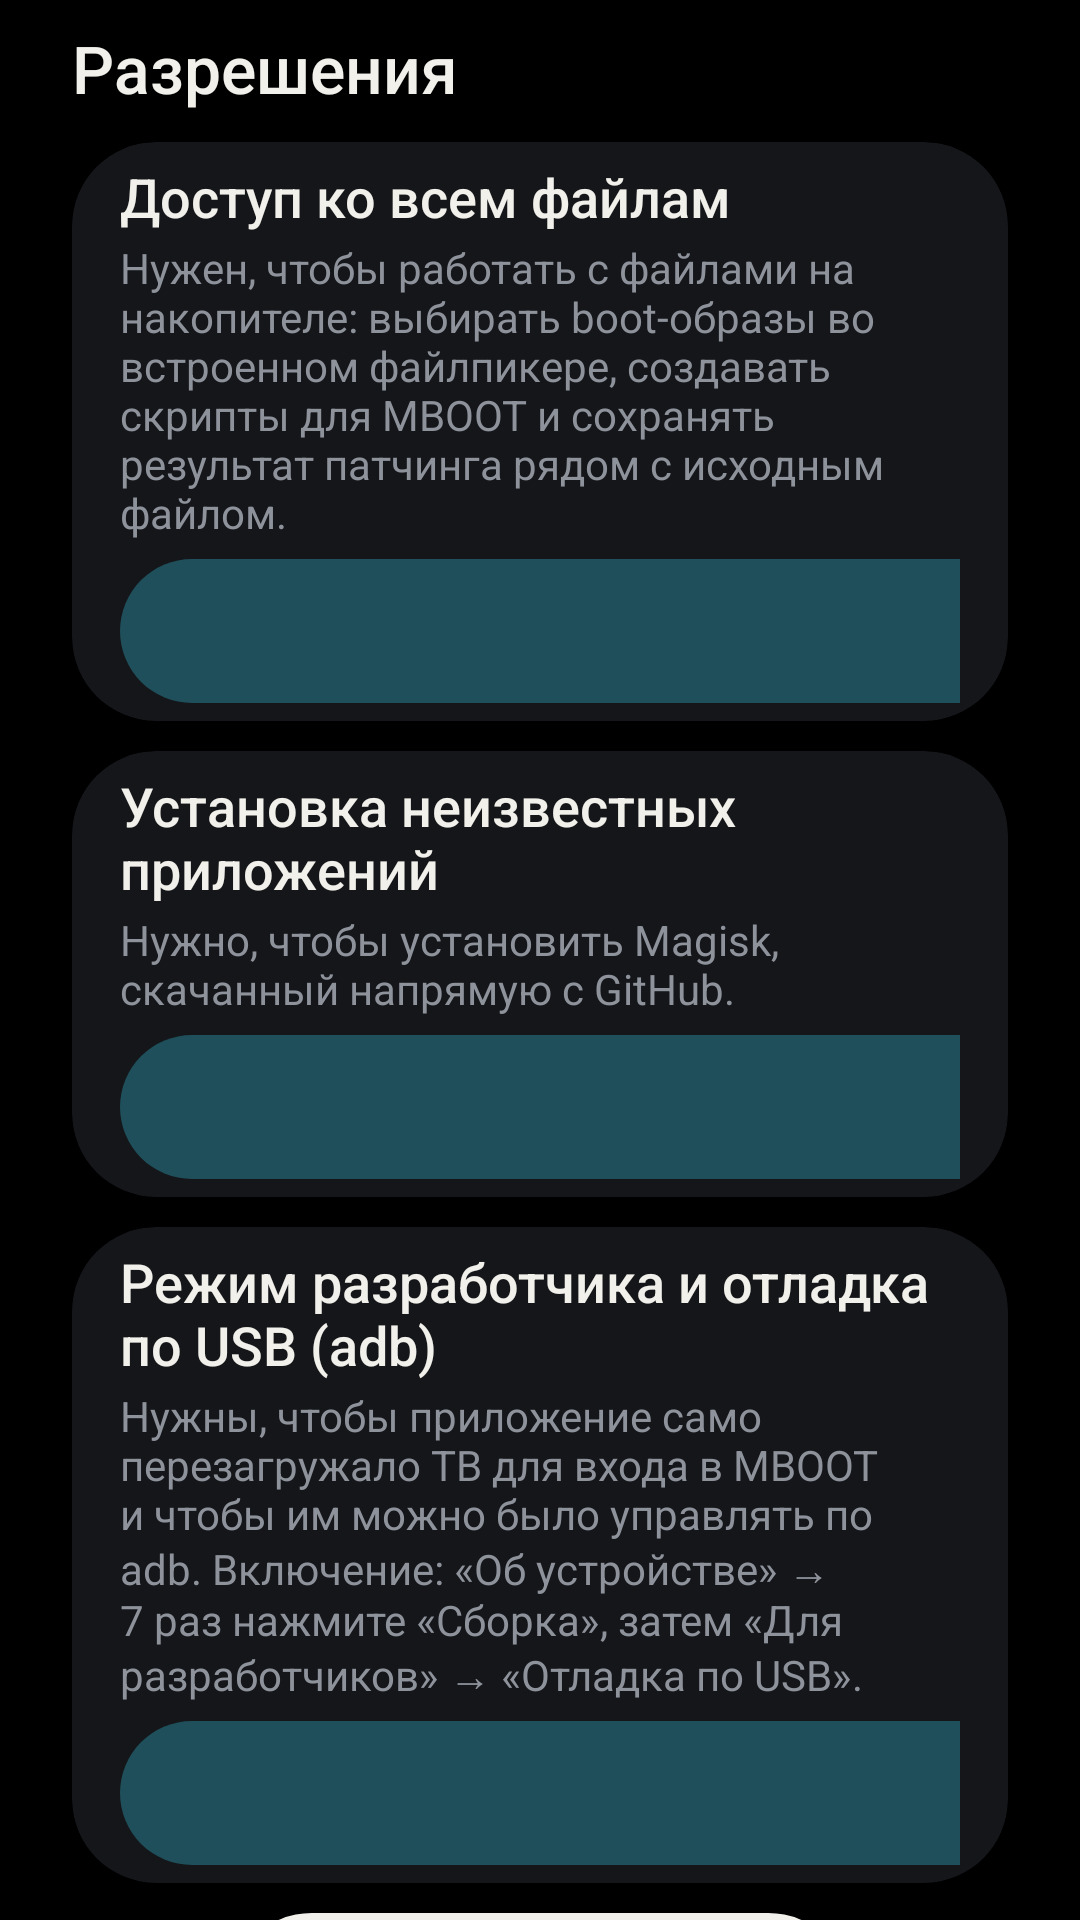

Android layout source for this screen:
<!-- AndroidManifest.xml: activity theme Theme.Telly -->
<!-- res/layout/activity_permissions.xml -->
<?xml version="1.0" encoding="utf-8"?>
<ScrollView xmlns:android="http://schemas.android.com/apk/res/android"
    xmlns:app="http://schemas.android.com/apk/res-auto"
    xmlns:tools="http://schemas.android.com/tools"
    android:layout_width="match_parent"
    android:layout_height="match_parent"
    android:background="@color/black"
    android:fillViewport="true"
    android:scrollbars="none">

    <LinearLayout
        android:layout_width="match_parent"
        android:layout_height="wrap_content"
        android:orientation="vertical"
        android:paddingStart="24dp"
        android:paddingTop="8dp"
        android:paddingEnd="24dp"
        android:paddingBottom="12dp"
        android:clipToPadding="false">

        <TextView
            android:layout_width="wrap_content"
            android:layout_height="wrap_content"
            android:fontFamily="sans-serif-medium"
            android:layout_marginBottom="10dp"
            android:text="@string/perm_screen_title"
            android:textColor="@color/text_primary"
            android:textSize="22sp" />

        
        <com.google.android.material.card.MaterialCardView
            style="@style/PermCard"
            app:cardBackgroundColor="@color/surface"
            app:cardCornerRadius="28dp"
            app:cardElevation="0dp">

            <LinearLayout style="@style/PermCardBody">

                <TextView style="@style/PermTitle" android:text="@string/perm_storage_title" />

                <TextView style="@style/PermDesc" android:text="@string/perm_storage_desc" />

                <LinearLayout style="@style/PermRow">

                    <TextView
                        android:id="@+id/permStorageStatus"
                        style="@style/PermStatus"
                        tools:text="Не разрешено" />

                    <com.google.android.material.button.MaterialButton
        android:textAllCaps="false"
        android:letterSpacing="0"
                        android:id="@+id/permStorageButton"
                        style="@style/PermButton"
                        tools:text="Выдать разрешение" />
                </LinearLayout>
            </LinearLayout>
        </com.google.android.material.card.MaterialCardView>

        
        <com.google.android.material.card.MaterialCardView
            style="@style/PermCard"
            android:layout_marginTop="10dp"
            app:cardBackgroundColor="@color/surface"
            app:cardCornerRadius="28dp"
            app:cardElevation="0dp">

            <LinearLayout style="@style/PermCardBody">

                <TextView style="@style/PermTitle" android:text="@string/perm_install_title" />

                <TextView style="@style/PermDesc" android:text="@string/perm_install_desc" />

                <LinearLayout style="@style/PermRow">

                    <TextView
                        android:id="@+id/permInstallStatus"
                        style="@style/PermStatus" />

                    <com.google.android.material.button.MaterialButton
        android:textAllCaps="false"
        android:letterSpacing="0"
                        android:id="@+id/permInstallButton"
                        style="@style/PermButton" />
                </LinearLayout>
            </LinearLayout>
        </com.google.android.material.card.MaterialCardView>

        
        <com.google.android.material.card.MaterialCardView
            style="@style/PermCard"
            android:layout_marginTop="10dp"
            app:cardBackgroundColor="@color/surface"
            app:cardCornerRadius="28dp"
            app:cardElevation="0dp">

            <LinearLayout style="@style/PermCardBody">

                <TextView style="@style/PermTitle" android:text="@string/perm_adb_title" />

                <TextView style="@style/PermDesc" android:text="@string/perm_adb_desc" />

                <LinearLayout style="@style/PermRow">

                    <TextView
                        android:id="@+id/permAdbStatus"
                        style="@style/PermStatus" />

                    <com.google.android.material.button.MaterialButton
        android:textAllCaps="false"
        android:letterSpacing="0"
                        android:id="@+id/permAdbButton"
                        style="@style/PermButton" />
                </LinearLayout>
            </LinearLayout>
        </com.google.android.material.card.MaterialCardView>

        <LinearLayout
            android:layout_width="match_parent"
            android:layout_height="wrap_content"
            android:gravity="center_horizontal"
            android:orientation="horizontal"
            android:weightSum="3">

            <com.google.android.material.button.MaterialButton
        android:textAllCaps="false"
        android:letterSpacing="0"
                android:id="@+id/permDone"
                style="@style/TellyButtonPrimary"
                android:layout_width="0dp"
                android:layout_height="56dp"
                android:layout_marginTop="10dp"
                android:layout_weight="2"
                android:focusedByDefault="true"
                android:insetTop="0dp"
                android:insetBottom="0dp"
                android:text="@string/perm_done_button"
                android:textSize="17sp"
                app:cornerRadius="28dp" />
        </LinearLayout>

    </LinearLayout>
</ScrollView>
<!-- resources referenced by this layout -->
<resources>
  <color name="black">#000000</color>
  <color name="surface">#14161A</color>
  <color name="text_primary">#F2F0EA</color>
  <string name="perm_adb_desc">Нужны, чтобы приложение само перезагружало ТВ для входа в MBOOT и чтобы им можно было управлять по adb. Включение: «Об устройстве» → 7 раз нажмите «Сборка», затем «Для разработчиков» → «Отладка по USB».</string>
  <string name="perm_adb_title">Режим разработчика и отладка по USB (adb)</string>
  <string name="perm_done_button">Готово</string>
  <string name="perm_install_desc">Нужно, чтобы установить Magisk, скачанный напрямую с GitHub.</string>
  <string name="perm_install_title">Установка неизвестных приложений</string>
  <string name="perm_screen_title">Разрешения</string>
  <string name="perm_storage_desc">Нужен, чтобы работать с файлами на накопителе: выбирать boot-образы во встроенном файлпикере, создавать скрипты для MBOOT и сохранять результат патчинга рядом с исходным файлом.</string>
  <string name="perm_storage_title">Доступ ко всем файлам</string>
  <style name="PermButton" parent="TellyButtonAccent">
          <item name="android:layout_width">320dp</item>
          <item name="android:layout_height">48dp</item>
          <item name="android:textSize">15sp</item>
      </style>
  <style name="PermCard">
          <item name="android:layout_width">match_parent</item>
          <item name="android:layout_height">wrap_content</item>
      </style>
  <style name="PermDesc">
          <item name="android:layout_width">match_parent</item>
          <item name="android:layout_height">wrap_content</item>
          <item name="android:layout_marginTop">2dp</item>
          <item name="android:textColor">@color/text_secondary</item>
          <item name="android:textSize">14sp</item>
      </style>
  <style name="PermRow">
          <item name="android:layout_width">match_parent</item>
          <item name="android:layout_height">wrap_content</item>
          <item name="android:layout_marginTop">6dp</item>
          <item name="android:gravity">center_vertical</item>
          <item name="android:orientation">horizontal</item>
      </style>
  <style name="PermStatus">
          <item name="android:layout_width">0dp</item>
          <item name="android:layout_height">wrap_content</item>
          <item name="android:layout_weight">1</item>
          <item name="android:textSize">15sp</item>
          <item name="android:textStyle">bold</item>
      </style>
  <style name="PermTitle">
          <item name="android:layout_width">match_parent</item>
          <item name="android:layout_height">wrap_content</item>
          <item name="android:fontFamily">sans-serif-medium</item>
          <item name="android:textColor">@color/text_primary</item>
          <item name="android:textSize">18sp</item>
      </style>
  <style name="TellyButtonPrimary" parent="TellyButton">
          <item name="android:textColor">@color/black</item>
          <item name="backgroundTint">@color/tint_primary</item>
      </style>
  <style name="TellyButtonAccent" parent="TellyButton">
          <item name="android:textColor">@color/accent</item>
          <item name="backgroundTint">@color/tint_accent</item>
      </style>
  <color name="text_secondary">#8E929B</color>
  <color name="paper">#F2F0EA</color>
  <style name="TellyDialog" parent="Theme.MaterialComponents.Dialog.Alert">
          <item name="colorBackgroundFloating">@color/surface_alt</item>
          <item name="colorPrimary">@color/paper</item>
          <item name="buttonBarButtonStyle">@style/TellyDialogButton</item>
      </style>
  <color name="accent">#5CC8E0</color>
  <color name="surface_alt">#22252B</color>
  <style name="TellyDialogButton" parent="Widget.MaterialComponents.Button.TextButton.Dialog">
          <item name="android:textAllCaps">false</item>
          <item name="android:letterSpacing">0</item>
          <item name="android:textSize">16sp</item>
          <item name="android:textColor">@color/paper</item>
      </style>
</resources>
